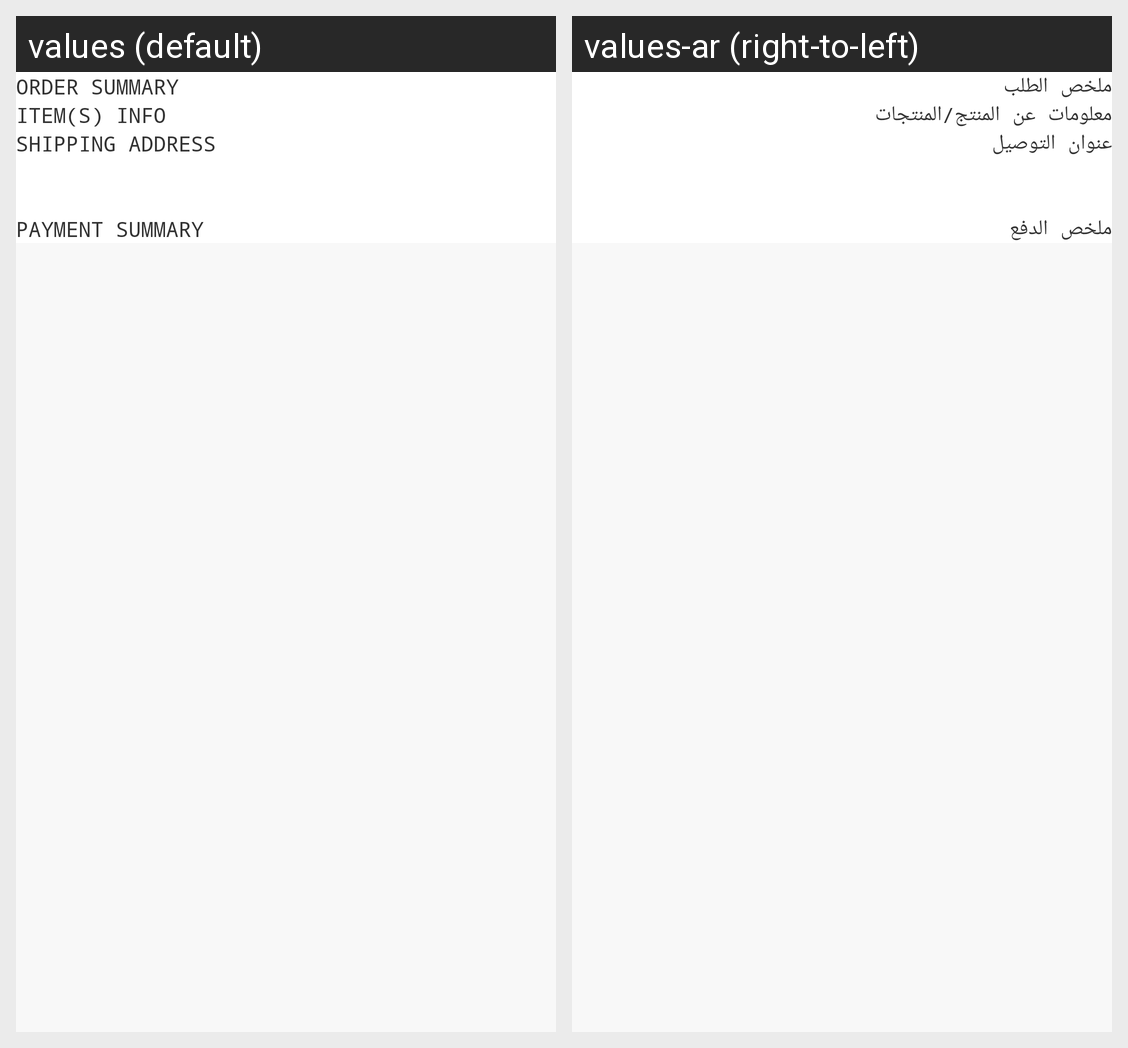

Here is an Android app screen in its default locale and in the app's own translations. Write out the translated-string differences for the strings that appear on this screen.
Android screen res/layout/activity_order_details.xml rendered under 2 locales, left to right: values (default), values-ar (right-to-left). Device: Nexus 5 (rendered at 1080×1920; each locale shown at half size, 540×960, under a caption strip naming it); theme AppTheme.
Strings drawn on this screen, with the default value and each locale's value (text and hints the layout hard-codes, and strings that could not be matched under every locale, appear in the picture but are not listed):

order_summary
  values: Order Summary
  values-ar: ملخص الطلب

items_s_info
  values: Item(s) Info
  values-ar: معلومات عن المنتج/المنتجات

shipping_address
  values: Shipping Address
  values-ar: عنوان التوصيل

payment_summary
  values: Payment Summary
  values-ar: ملخص الدفع
